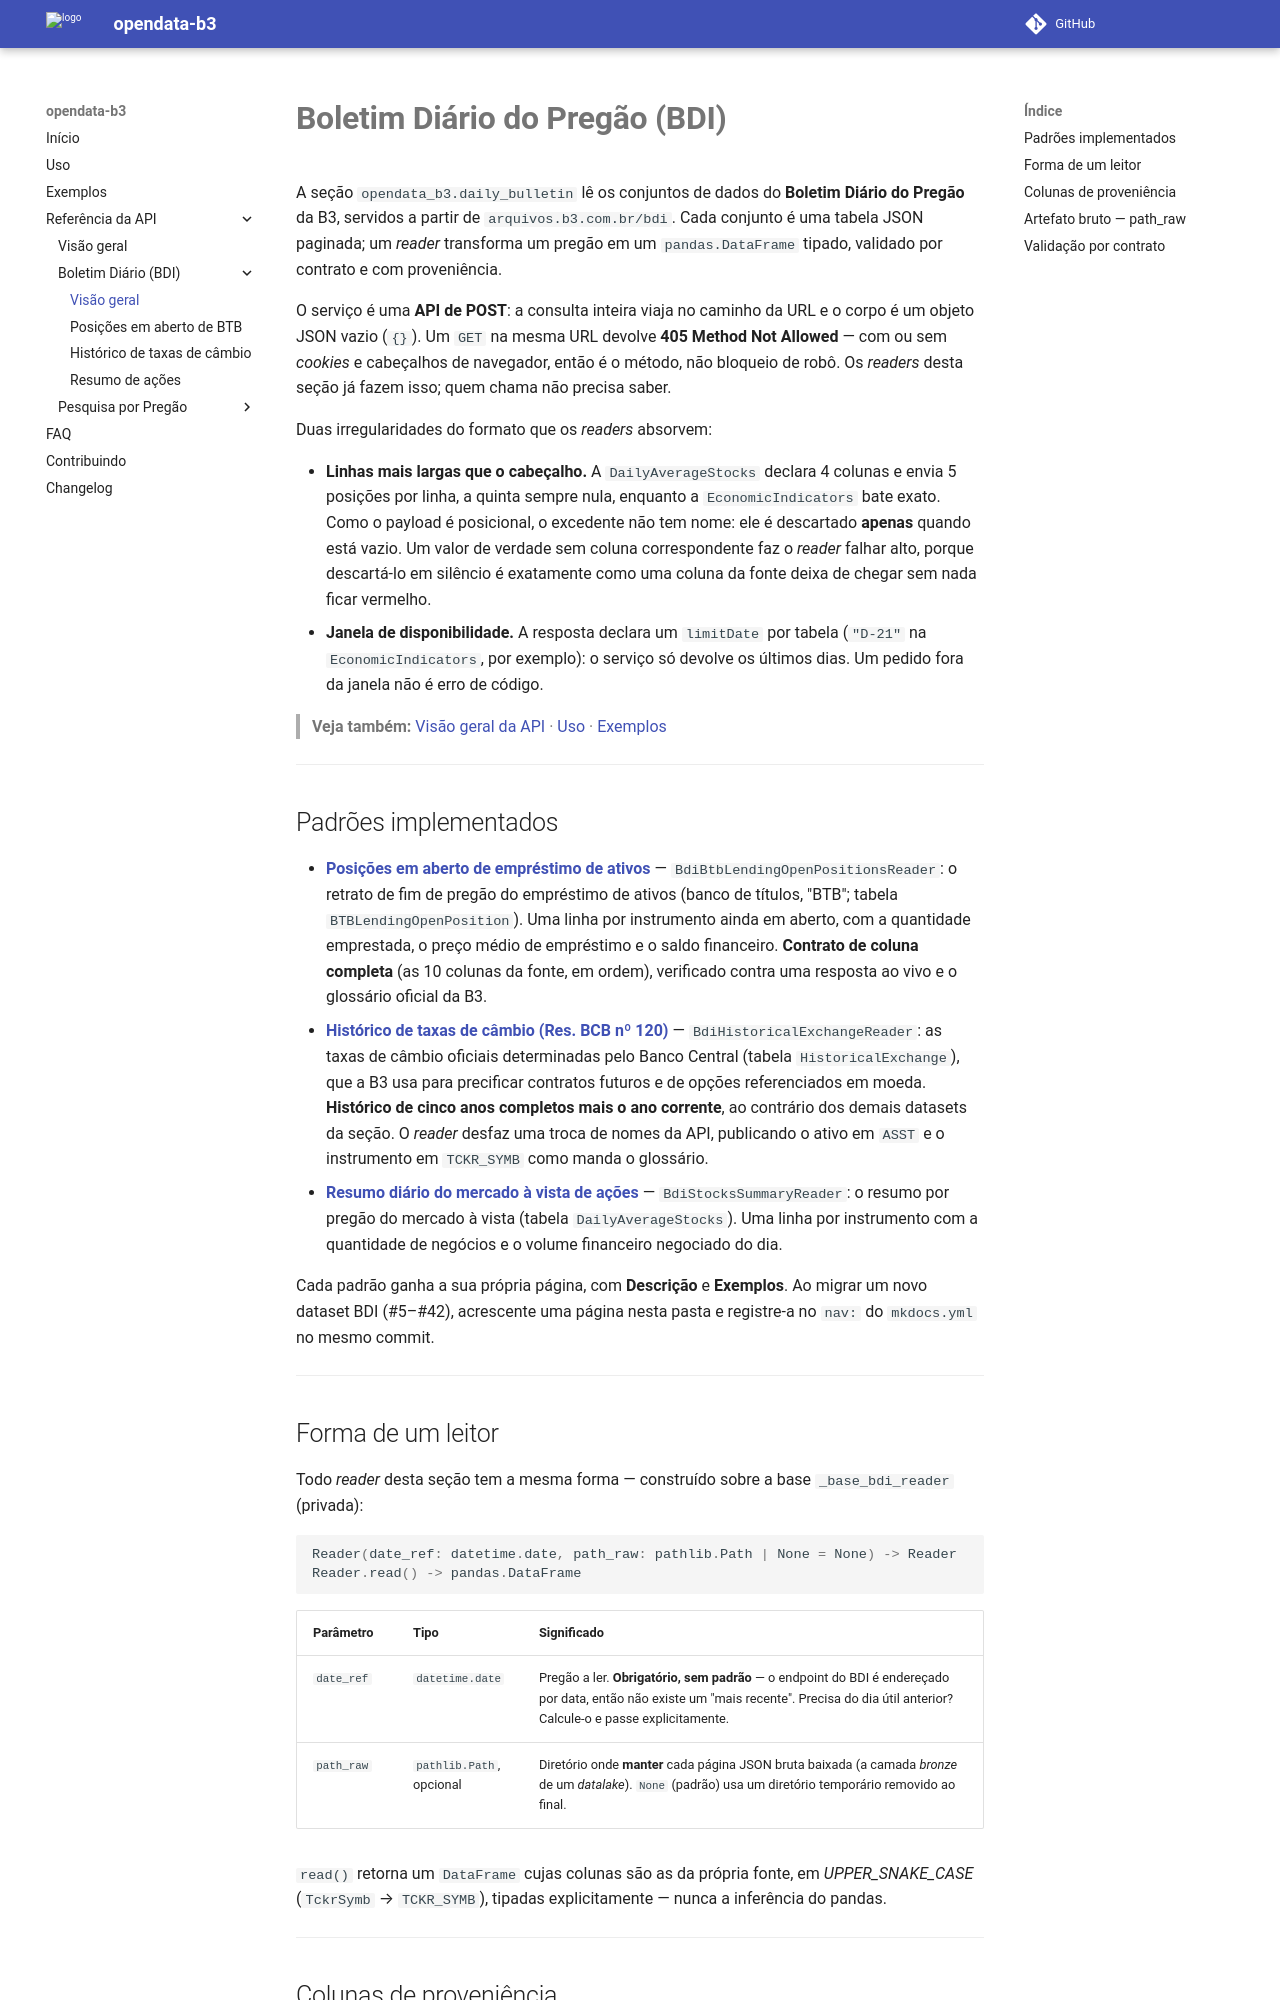

repository: guilhermegor/opendata-b3 · page: 0.3/api/daily_bulletin/index.html · generator: mkdocs

# **Boletim Diário do Pregão (BDI)**

A seção `opendata_b3.daily_bulletin` lê os conjuntos de dados do **Boletim Diário do Pregão** da B3,
servidos a partir de `arquivos.b3.com.br/bdi`. Cada conjunto é uma tabela JSON paginada; um _reader_
transforma um pregão em um `pandas.DataFrame` tipado, validado por contrato e com proveniência.

O serviço é uma **API de POST**: a consulta inteira viaja no caminho da URL e o corpo é um objeto
JSON vazio (`{}`). Um `GET` na mesma URL devolve **405 Method Not Allowed** — com ou sem _cookies_
e cabeçalhos de navegador, então é o método, não bloqueio de robô. Os _readers_ desta seção já
fazem isso; quem chama não precisa saber.

Duas irregularidades do formato que os _readers_ absorvem:

- **Linhas mais largas que o cabeçalho.** A `DailyAverageStocks` declara 4 colunas e envia 5
  posições por linha, a quinta sempre nula, enquanto a `EconomicIndicators` bate exato. Como o
  payload é posicional, o excedente não tem nome: ele é descartado **apenas** quando está vazio.
  Um valor de verdade sem coluna correspondente faz o _reader_ falhar alto, porque descartá-lo em
  silêncio é exatamente como uma coluna da fonte deixa de chegar sem nada ficar vermelho.
- **Janela de disponibilidade.** A resposta declara um `limitDate` por tabela (`"D-21"` na
  `EconomicIndicators`, por exemplo): o serviço só devolve os últimos dias. Um pedido fora da
  janela não é erro de código.

> **Veja também:** [Visão geral da API](../index.md) · [Uso](../../usage.md) · [Exemplos](../../examples.md)

---

## Padrões implementados

- **[Posições em aberto de empréstimo de ativos](btb_lending_open_positions.md)** —
  `BdiBtbLendingOpenPositionsReader`: o retrato de fim de pregão do empréstimo de ativos (banco de
  títulos, "BTB"; tabela `BTBLendingOpenPosition`). Uma linha por instrumento ainda em aberto, com a
  quantidade emprestada, o preço médio de empréstimo e o saldo financeiro. **Contrato de coluna
  completa** (as 10 colunas da fonte, em ordem), verificado contra uma resposta ao vivo e o glossário
  oficial da B3.
- **[Histórico de taxas de câmbio (Res. BCB nº 120)](historical_exchange.md)** —
  `BdiHistoricalExchangeReader`: as taxas de câmbio oficiais determinadas pelo Banco Central
  (tabela `HistoricalExchange`), que a B3 usa para precificar contratos futuros e de opções
  referenciados em moeda. **Histórico de cinco anos completos mais o ano corrente**, ao contrário
  dos demais datasets da seção. O _reader_ desfaz uma troca de nomes da API, publicando o ativo em
  `ASST` e o instrumento em `TCKR_SYMB` como manda o glossário.
- **[Resumo diário do mercado à vista de ações](stocks_summary.md)** — `BdiStocksSummaryReader`: o
  resumo por pregão do mercado à vista (tabela `DailyAverageStocks`). Uma linha por instrumento com a
  quantidade de negócios e o volume financeiro negociado do dia.

Cada padrão ganha a sua própria página, com **Descrição** e **Exemplos**. Ao migrar um novo dataset
BDI (#5–#42), acrescente uma página nesta pasta e registre-a no `nav:` do `mkdocs.yml` no mesmo
commit.

---
